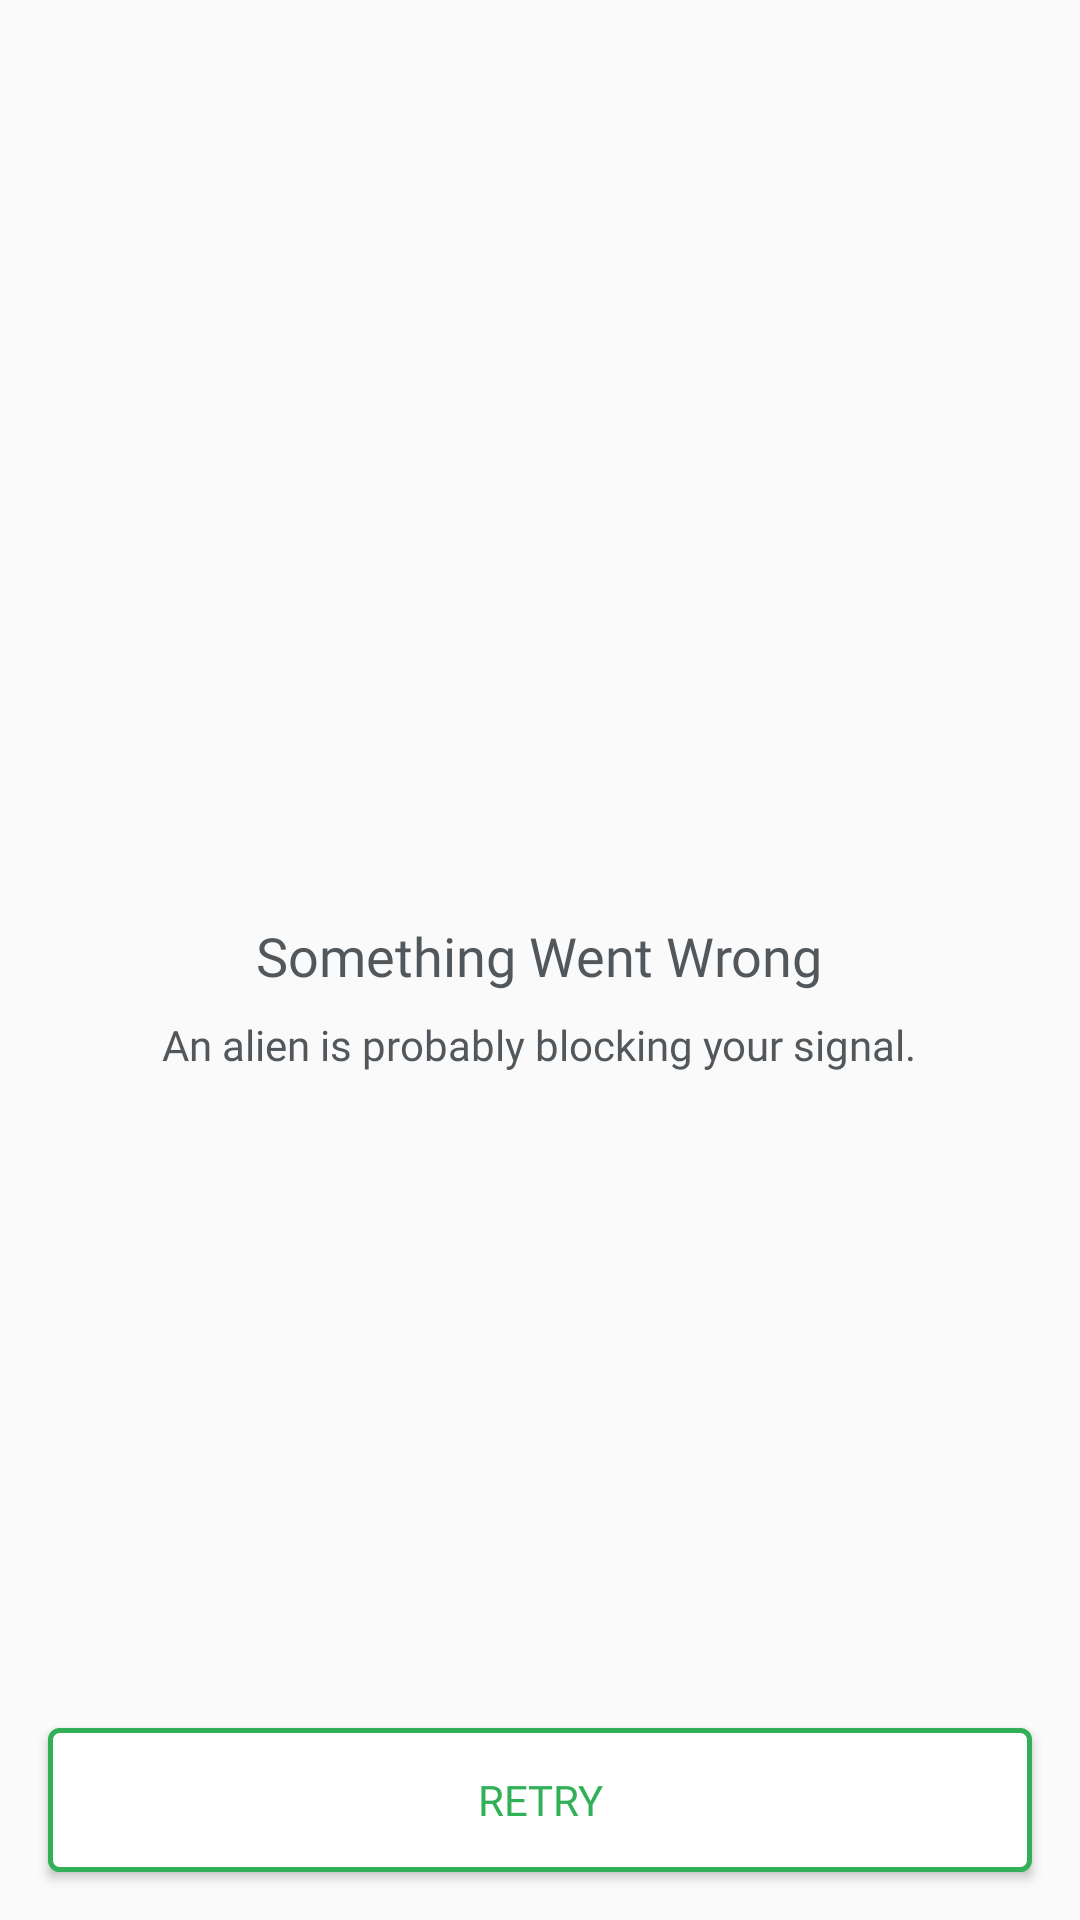

Produce the Android XML layout that renders to this screen, including the resource entries it uses.
<!-- AndroidManifest.xml: application theme AppTheme -->
<!-- res/layout/error_layout.xml -->
<?xml version="1.0" encoding="utf-8"?>
<layout xmlns:android="http://schemas.android.com/apk/res/android"
    xmlns:app="http://schemas.android.com/apk/res-auto">

    <data>

    </data>

    <androidx.constraintlayout.widget.ConstraintLayout
        android:layout_width="match_parent"
        android:layout_height="match_parent">

        <LinearLayout
            android:id="@+id/error_linear_layout"
            android:layout_width="match_parent"
            android:layout_height="wrap_content"
            android:gravity="center"
            android:orientation="vertical"
            android:visibility="visible"
            app:layout_constraintBottom_toBottomOf="parent"
            app:layout_constraintEnd_toEndOf="parent"
            app:layout_constraintStart_toStartOf="parent"
            app:layout_constraintTop_toTopOf="parent">

            <ImageView
                android:id="@+id/error_image_view"
                android:layout_width="wrap_content"
                android:layout_height="wrap_content"
                android:layout_gravity="center"
                android:contentDescription="@string/default_content_description"
                android:src="@mipmap/nointernet_connection" />

            <TextView
                android:layout_width="wrap_content"
                android:layout_height="wrap_content"
                android:layout_marginTop="@dimen/dimen_24dp"
                android:fontFamily="@font/roboto_bold"
                android:text="@string/error_msg_1"
                android:textColor="@color/text_color"
                android:textSize="@dimen/dimen_18sp" />

            <TextView
                android:layout_width="wrap_content"
                android:layout_height="wrap_content"
                android:layout_marginTop="@dimen/dimen_8dp"
                android:fontFamily="@font/roboto_medium"
                android:text="@string/error_msg_2"
                android:textColor="@color/text_color"
                android:textSize="@dimen/dimen_14sp" />

        </LinearLayout>

        <androidx.appcompat.widget.AppCompatButton
            android:id="@+id/button_retry"
            android:layout_width="match_parent"
            android:layout_height="wrap_content"
            android:layout_gravity="center"
            android:layout_marginStart="@dimen/dimen_16dp"
            android:layout_marginEnd="@dimen/dimen_16dp"
            android:layout_marginBottom="@dimen/dimen_16dp"
            android:background="@drawable/custom_button"
            android:fontFamily="@font/roboto_medium"
            android:text="@string/retry"
            android:textColor="@color/button_color"
            android:visibility="visible"
            app:layout_constraintBottom_toBottomOf="parent"
            app:layout_constraintEnd_toEndOf="parent"
            app:layout_constraintStart_toStartOf="parent"
            app:layout_constraintTop_toTopOf="parent"
            app:layout_constraintVertical_bias="1" />

    </androidx.constraintlayout.widget.ConstraintLayout>
</layout>
<!-- resources referenced by this layout -->
<resources>
  <color name="button_color">#31B057</color>
  <color name="text_color">#52575C</color>
  <dimen name="dimen_14sp">14sp</dimen>
  <dimen name="dimen_16dp">16dp</dimen>
  <dimen name="dimen_18sp">18sp</dimen>
  <dimen name="dimen_24dp">24dp</dimen>
  <dimen name="dimen_8dp">8dp</dimen>
  <!-- drawable custom_button (drawable) -->
  <?xml version="1.0" encoding="utf-8"?>
  <shape xmlns:android="http://schemas.android.com/apk/res/android"
      android:shape="rectangle">
      <gradient android:startColor="#FFFFFF"
          android:endColor="#FFFFFF"
          android:angle="270" />
      <corners android:radius="3dp" />
      <stroke android:width="5px" android:color="@color/button_color" />
  </shape>
  <string name="default_content_description">Image View</string>
  <string name="error_msg_1">Something Went Wrong</string>
  <string name="error_msg_2">An alien is probably blocking your signal.</string>
  <string name="retry">Retry</string>
  <style name="AppTheme" parent="Theme.AppCompat.Light.DarkActionBar">
          
          <item name="colorPrimary">@color/colorPrimary</item>
          <item name="colorPrimaryDark">@color/colorPrimaryDark</item>
          <item name="colorAccent">@color/colorAccent</item>
          <item name="windowActionBar">false</item>
          <item name="windowNoTitle">true</item>
      </style>
  <color name="colorPrimary">#008577</color>
  <color name="colorPrimaryDark">#00574B</color>
  <color name="colorAccent">#D81B60</color>
</resources>
